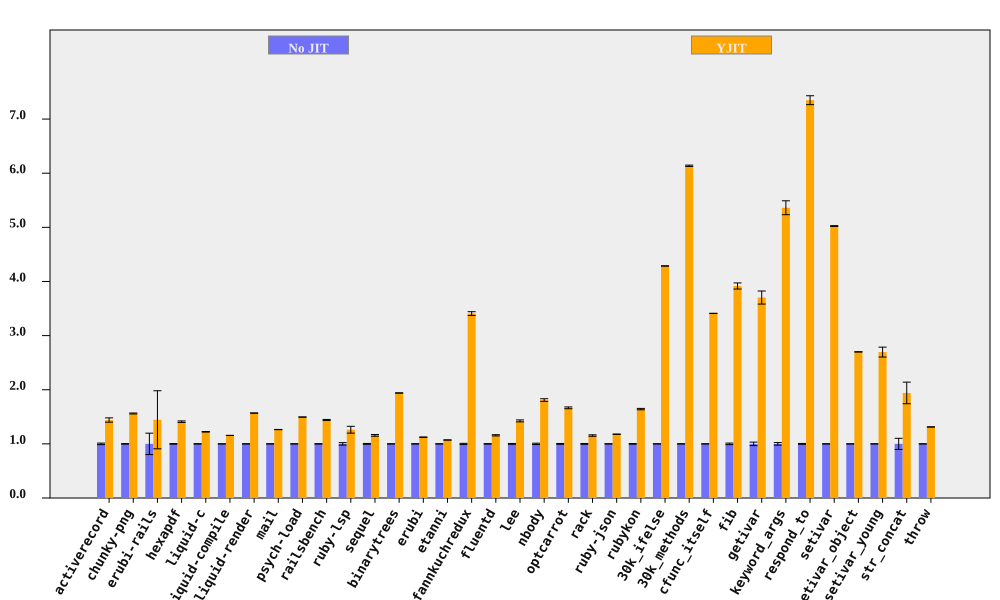

The table this chart was drawn from, first rows:
bench, No JIT (ms), No JIT RSD, YJIT (ms), YJIT RSD, YJIT spd, YJIT spd RSD, % in YJIT
activerecord, 208.8, 1.431, 144.9, 2.377, 1.44, 2.775, 99.65
chunky-png, 2521, 0.4634, 1615, 0.3006, 1.561, 0.5524, 99.99
erubi-rails, 66.92, 19.78, 46.31, 31.4, 1.445, 37.11, 96.88
hexapdf, 8430, 0.5392, 5979, 0.8333, 1.41, 0.9925, 94.34
liquid-c, 226.9, 0.2544, 185.6, 0.3166, 1.223, 0.4062, 97.47
liquid-compile, 203.3, 0.0802, 175.9, 0.0698, 1.156, 0.1063, 94.21
liquid-render, 547.5, 0.0909, 348.9, 0.1297, 1.569, 0.1584, 89.47
mail, 453.3, 0.1076, 358.5, 0.1447, 1.264, 0.1803, 99.78
psych-load, 7338, 0.1279, 4907, 0.06668, 1.496, 0.1442, 99.99
railsbench, 7478, 0.3257, 5185, 0.5474, 1.442, 0.637, 98.48
ruby-lsp, 207.4, 2.272, 164.4, 4.463, 1.261, 5.008, 94.38
sequel, 225.4, 0.8158, 194.8, 1.115, 1.157, 1.382, 97.2
binarytrees, 1033, 0.08752, 532.7, 0.09298, 1.94, 0.1277, 100
erubi, 658.7, 0.3132, 586.3, 0.06673, 1.124, 0.3202, 99.99
etanni, 957.8, 0.09132, 893.8, 0.04982, 1.072, 0.104, 99.98
fannkuchredux, 5773, 1.006, 1694, 0.05825, 3.407, 1.008, 90.92
fluentd, 5436, 0.3847, 4694, 0.8896, 1.158, 0.9692, 99.98
lee, 3410, 0.7775, 2393, 1.017, 1.425, 1.28, 99.97
nbody, 308.5, 1.255, 170.5, 0.4801, 1.809, 1.344, 100
optcarrot, 16609, 0.7754, 9972, 0.6226, 1.666, 0.9944, 99.5
rack, 463.6, 0.7311, 401.8, 0.8955, 1.154, 1.156, 94.83
ruby-json, 10917, 0.1142, 9260, 0.06876, 1.179, 0.1333, 100
rubykon, 34166, 0.553, 20802, 0.5586, 1.642, 0.7861, 99.95
30k_ifelse, 7618, 0.05253, 1777, 0.02539, 4.286, 0.05834, 99.99
30k_methods, 22337, 0.1727, 3640, 0.08873, 6.137, 0.1941, 99.99
cfunc_itself, 291.6, 0.0576, 85.51, 0.02156, 3.411, 0.0615, 100
fib, 572.1, 1.442, 146.1, 0.007686, 3.917, 1.442, 100
getivar, 246.5, 3.254, 66.57, 0.01088, 3.703, 3.254, 97.88
keyword_args, 693.1, 2.394, 129.3, 0.03092, 5.362, 2.394, 100
respond_to, 731.6, 0.8146, 99.55, 0.7684, 7.349, 1.12, 100
setivar, 192.4, 0.1545, 38.29, 0.01417, 5.024, 0.1551, 98.73
setivar_object, 311.2, 0.07647, 115.3, 0.007232, 2.699, 0.07681, 95.69
setivar_young, 311.9, 0.1131, 115.7, 3.386, 2.696, 3.388, 95.69
str_concat, 188.9, 10.28, 97.31, 0.1828, 1.941, 10.28, 99.97
throw, 69.93, 0.1078, 53.27, 0.1273, 1.313, 0.1668, 64.81
